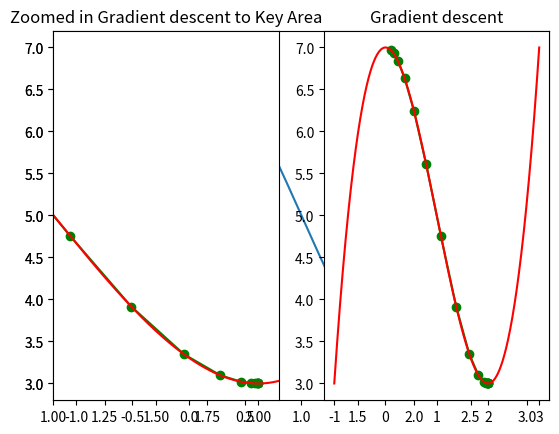

The matplotlib source for this figure:
import numpy as np
import matplotlib.pyplot as plt

# Your code here
# creating the function and plotting it 

def function(x):
    y = x**3 - 3*x**2 + 7 
    return y


# Get 1000 evenly spaced numbers between -1 and 3 
x = np.linspace(-1, 3, 1000)

# Plot the curve
plt.plot(x, function(x))
plt.plot()

def deriv(x):
    """
    Compute the derivative of the function

        f(x) = x³ - 3x²

    The derivative is

        f´(x) = 3x² - 6x
    Parameters
    ----------
    x : Input value at which the derivative is evaluated.

    Returns
    -------
    x_deriv: The value of the derivative f′(x) evaluated at x.
    """
    x_deriv = 3*x**2 - 6*x
    return x_deriv

# Your code here

def gradient_descent(x_new, x_prev, precision, l_r):
    
    """
    Description
    -----------
    This function performs gradient descent starting from an initial value of x.
    At each step, x is updated using the derivative of the function multiplied by
    the learning rate. The algorithm continues until a precision-based stopping
    condition is satisfied.

    The stopping condition is met when the absolute difference between successive
    x values is smaller than the specified precision.
    
    Arguments
    ---------
    x_new : Initial (current) value of x that will be updated during gradient descent.
    x_prev : Previous value of x used to check the stopping condition.
    precision : Threshold that determines when gradient descent should stop.
    l_r : Learning rate (size of each descent step).
        

    Output
    ------
    1. Prints the final x value, which corresponds to the local minimum reached.
    2. Prints the total number of gradient descent steps taken.
    3. Plots the gradient descent path over the function curve.

    Returns
    -------
    None
    """
    
    # Initialize a list to store all x values during gradient descent
    x_list = [x_new]

    # Initialize a list to store corresponding y = f(x) values
    y_list = [function(x_new)]

    # Continue updating x until the change between iterations is smaller than precision
    while abs(x_new - x_prev) > precision:
        
        # Store current x value
        x_current = x_new

        # Compute derivative of the function at current x
        x_deriv = deriv(x_current)

        # Update x using gradient descent
        # new x = current x - (learning rate * derivative)
        x_new = x_current - (l_r * x_deriv)
        
        # Update previous x for precision check
        x_prev = x_current

        # Append the updated x value to the list for plotting the descent path
        x_list.append(x_new)

        # Compute and store the corresponding y value for the updated x
        y_list.append(function(x_new))

    print ("Local minimum occurs at: "+ str(x_new))
    print ("Number of steps: " + str(len(x_list)))
    
    # Create plot to show Gradient descent, 
    plt.subplot(1,2,2)
    plt.scatter(x_list,y_list,c="g")
    plt.plot(x_list,y_list,c="g")
    plt.plot(x,function(x), c="r")
    plt.title("Gradient descent")

    plt.subplot(1,2,1)
    plt.scatter(x_list,y_list,c="g")
    plt.plot(x_list,y_list,c="g")
    plt.plot(x,function(x), c="r")
    plt.xlim([1.0,2.1])
    plt.title("Zoomed in Gradient descent to Key Area")
    plt.show()
    

# Implement gradient descent (all the arguments are arbitrarily chosen)

gradient_descent(x_new=0.1, x_prev=0, precision=0.001, l_r=0.1)

